Run: headless pygame with SDL's dummy video driver; simulated clock (each Clock.tick advances the game by its frame time, no real sleeping); random seed 0; keys injected as events and as key.get_pressed() state; no mouse input.
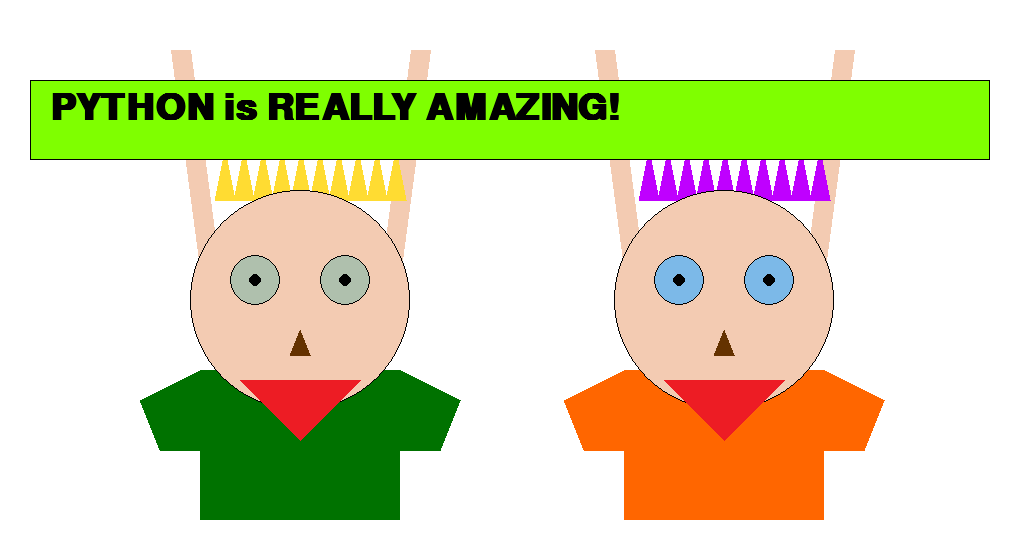
Frame 1 of 4 · flips 1–60 · no input
Frame 2 of 4 · flips 61–180 · tapped SPACE, RETURN · held RIGHT (→), D · screen unchanged from frame 1, image omitted
Frame 3 of 4 · flips 181–300 · held DOWN (↓), S · screen unchanged from frame 2, image omitted
Frame 4 of 4 · flips 301–420 · held LEFT (←), A, UP (↑), W · screen unchanged from frame 3, image omitted

The pygame program that drew these frames:

import pygame

# Инициализация
pygame.init()
screen = pygame.display.set_mode((1024, 550))
pygame.display.set_caption("PYTHON is REALLY AMAZING!")

# Цвета
WHITE = (255, 255, 255)
SKIN = (243, 203, 178)
DARK_GREEN = (0, 114, 0)
ORANGE = (255, 102, 0)
YELLOW_HAIR = (255, 220, 50)
PURPLE_HAIR = (191, 0, 255)
EYE_BLUE = (124, 185, 232)
EYE_GREY = (175, 192, 173)
RED = (237, 28, 36)
BANNER_GREEN = (127, 255, 0)
BLACK = (0, 0, 0)

def draw_character(x, y, shirt_color, hair_color, eye_color):
    # Руки 
    pygame.draw.line(screen, SKIN, (x - 80, y + 100), (x - 120, y - 200), 20)
    pygame.draw.line(screen, SKIN, (x + 80, y + 100), (x + 120, y - 200), 20)
    # Плечи 
    pygame.draw.rect(screen, shirt_color, (x - 100, y + 120, 200, 150))
    # Рукава
    pygame.draw.polygon(screen, shirt_color, [(x - 100, y + 120), (x - 160, y + 150), (x - 140, y + 200), (x - 100, y + 200)])
    pygame.draw.polygon(screen, shirt_color, [(x + 100, y + 120), (x + 160, y + 150), (x + 140, y + 200), (x + 100, y + 200)])
    
    # Волосы (колючки)
    for i in range(10):
        angle_x = x - 85 + i * 19
        pygame.draw.polygon(screen, hair_color, [(angle_x, y - 50), (angle_x + 10, y - 100), (angle_x + 20, y - 50)])

    # Голова
    pygame.draw.circle(screen, SKIN, (x, y + 50), 110)
    pygame.draw.circle(screen, BLACK, (x, y + 50), 110, 1) # Контур
    
    # Глаза
    pygame.draw.circle(screen, eye_color, (x - 45, y + 30), 25)
    pygame.draw.circle(screen, BLACK, (x - 45, y + 30), 25, 1)
    pygame.draw.circle(screen, BLACK, (x - 45, y + 30), 6) # Зрачок
    
    pygame.draw.circle(screen, eye_color, (x + 45, y + 30), 25)
    pygame.draw.circle(screen, BLACK, (x + 45, y + 30), 25, 1)
    pygame.draw.circle(screen, BLACK, (x + 45, y + 30), 6) # Зрачок

    # Нос 
    pygame.draw.polygon(screen, (100, 50, 0), [(x, y + 80), (x - 10, y + 105), (x + 10, y + 105)])
    
    # Рот 
    pygame.draw.polygon(screen, RED, [(x - 60, y + 130), (x + 60, y + 130), (x, y + 190)])

# Основной цикл
running = True
while running:
    for event in pygame.event.get():
        if event.type == pygame.QUIT:
            running = False

    screen.fill(WHITE)

    # Отрисовка двух персонажей
    draw_character(300, 250, DARK_GREEN, YELLOW_HAIR, EYE_GREY)
    draw_character(724, 250, ORANGE, PURPLE_HAIR, EYE_BLUE)

    # Плакат
    pygame.draw.rect(screen, BANNER_GREEN, (30, 80, 960, 80))
    pygame.draw.rect(screen, BLACK, (30, 80, 960, 80), 1)

    # Текст на плакате
    font = pygame.font.SysFont("Arial", 54, bold=True)
    text = font.render("PYTHON is REALLY AMAZING!", True, BLACK)
    screen.blit(text, (50, 90))

    pygame.display.flip()

pygame.quit()
